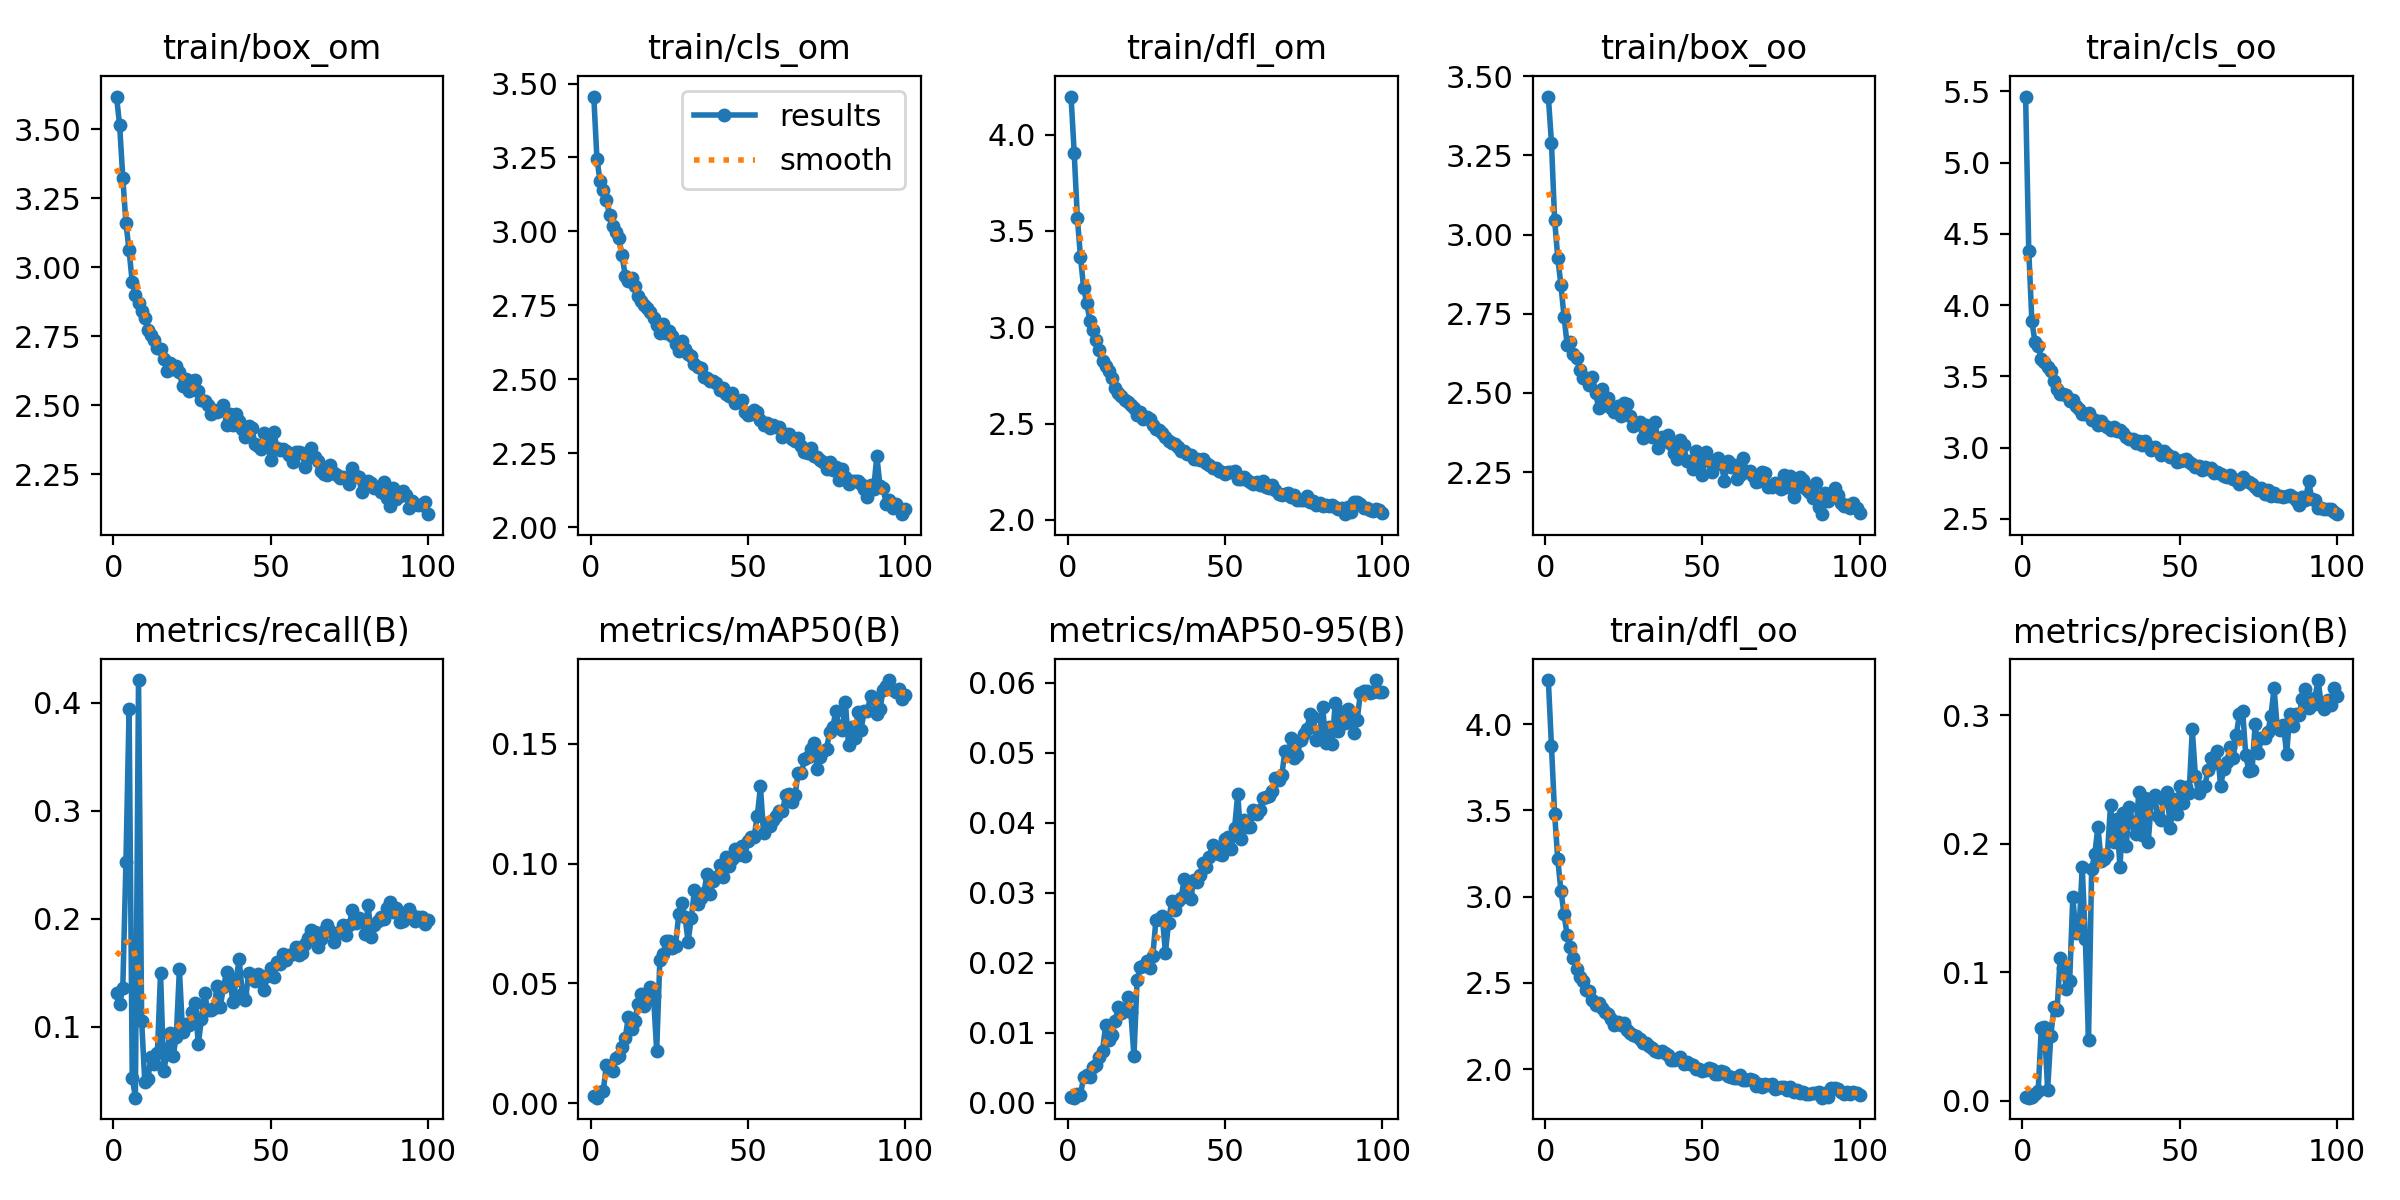

The table this chart was drawn from, first rows:
epoch, train/box_om, train/cls_om, train/dfl_om, train/box_oo, train/cls_oo, train/dfl_oo, metrics/precision(B), metrics/recall(B), metrics/mAP50(B), metrics/mAP50-95(B), val/box_om, val/cls_om, val/dfl_om, val/box_oo, val/cls_oo, val/dfl_oo, lr/pg0, lr/pg1, lr/pg2
1, 3.619, 3.456, 4.197, 3.436, 5.464, 4.256, 0.00268, 0.1314, 0.00284, 0.00086, 3.663, 3.594, 4.132, 3.583, 6.66, 4.157, 0.00065, 0.00065, 0.00065
2, 3.514, 3.246, 3.904, 3.289, 4.382, 3.871, 0.00247, 0.1213, 0.00224, 0.0007, 3.626, 3.53, 3.974, 3.538, 5.106, 4.06, 0.001304, 0.001304, 0.001304
3, 3.324, 3.169, 3.569, 3.046, 3.885, 3.48, 0.00278, 0.1365, 0.00474, 0.00128, 3.854, 3.8, 4.367, 3.795, 4.77, 4.415, 0.001944, 0.001944, 0.001944
4, 3.16, 3.139, 3.364, 2.927, 3.738, 3.216, 0.00515, 0.2527, 0.00489, 0.00113, 3.183, 3.665, 3.686, 2.986, 4.325, 3.56, 0.001941, 0.001941, 0.001941
5, 3.061, 3.106, 3.204, 2.841, 3.71, 3.035, 0.00804, 0.3943, 0.01587, 0.00366, 3.08, 3.273, 3.224, 2.781, 3.895, 2.936, 0.001941, 0.001941, 0.001941
6, 2.946, 3.057, 3.124, 2.74, 3.625, 2.897, 0.05705, 0.05307, 0.01442, 0.00392, 2.995, 3.643, 3.14, 2.762, 4.143, 2.82, 0.001921, 0.001921, 0.001921
7, 2.899, 3.017, 3.035, 2.652, 3.597, 2.775, 0.05709, 0.03454, 0.01358, 0.0036, 3.046, 3.414, 3.11, 2.757, 4.083, 2.842, 0.001901, 0.001901, 0.001901
8, 2.87, 2.996, 2.986, 2.661, 3.566, 2.708, 0.00862, 0.4212, 0.01898, 0.00504, 2.945, 3.633, 3.021, 2.635, 4.162, 2.669, 0.001881, 0.001881, 0.001881
9, 2.84, 2.977, 2.934, 2.623, 3.539, 2.647, 0.05008, 0.1053, 0.01952, 0.00535, 2.914, 3.264, 3.019, 2.642, 3.884, 2.649, 0.001861, 0.001861, 0.001861
10, 2.815, 2.919, 2.881, 2.611, 3.465, 2.579, 0.07312, 0.04886, 0.0236, 0.00654, 2.899, 3.225, 2.947, 2.632, 3.777, 2.639, 0.001842, 0.001842, 0.001842
11, 2.773, 2.849, 2.823, 2.573, 3.411, 2.536, 0.07075, 0.05223, 0.02712, 0.00739, 2.833, 3.091, 2.887, 2.59, 3.765, 2.574, 0.001822, 0.001822, 0.001822
12, 2.755, 2.834, 2.797, 2.546, 3.376, 2.509, 0.1115, 0.07245, 0.03597, 0.01107, 2.865, 3.018, 2.885, 2.622, 3.623, 2.58, 0.001802, 0.001802, 0.001802
13, 2.736, 2.844, 2.775, 2.546, 3.375, 2.46, 0.1034, 0.06571, 0.03088, 0.00888, 2.854, 3.146, 3.057, 2.613, 3.711, 2.658, 0.001782, 0.001782, 0.001782
14, 2.707, 2.815, 2.737, 2.524, 3.371, 2.451, 0.08672, 0.07582, 0.03428, 0.00968, 2.808, 3.144, 2.889, 2.495, 3.642, 2.529, 0.001762, 0.001762, 0.001762
15, 2.703, 2.78, 2.684, 2.552, 3.327, 2.4, 0.09288, 0.15, 0.0412, 0.01161, 2.787, 2.945, 2.794, 2.566, 3.546, 2.517, 0.001743, 0.001743, 0.001743
16, 2.669, 2.764, 2.658, 2.501, 3.331, 2.369, 0.1584, 0.05897, 0.04554, 0.01366, 2.769, 2.92, 2.776, 2.52, 3.498, 2.484, 0.001723, 0.001723, 0.001723
17, 2.625, 2.751, 2.645, 2.453, 3.289, 2.384, 0.1309, 0.07498, 0.04069, 0.01279, 2.745, 2.995, 2.747, 2.443, 3.591, 2.405, 0.001703, 0.001703, 0.001703
18, 2.654, 2.741, 2.623, 2.512, 3.272, 2.353, 0.1328, 0.09436, 0.04297, 0.01309, 2.684, 3.039, 2.717, 2.456, 3.429, 2.421, 0.001683, 0.001683, 0.001683
19, 2.631, 2.726, 2.614, 2.462, 3.236, 2.329, 0.182, 0.07329, 0.04846, 0.01509, 2.715, 2.847, 2.748, 2.433, 3.443, 2.413, 0.001663, 0.001663, 0.001663
20, 2.641, 2.707, 2.599, 2.485, 3.236, 2.319, 0.1258, 0.09099, 0.0445, 0.01297, 2.705, 2.851, 2.742, 2.483, 3.458, 2.457, 0.001644, 0.001644, 0.001644
21, 2.619, 2.685, 2.579, 2.454, 3.24, 2.292, 0.04716, 0.1533, 0.02185, 0.00666, 2.712, 11.17, 2.896, 2.459, 10.78, 2.526, 0.001624, 0.001624, 0.001624
22, 2.569, 2.657, 2.542, 2.44, 3.194, 2.255, 0.1806, 0.0952, 0.05958, 0.01756, 2.678, 2.8, 2.67, 2.441, 3.369, 2.381, 0.001604, 0.001604, 0.001604
23, 2.596, 2.686, 2.56, 2.458, 3.197, 2.274, 0.1919, 0.1026, 0.06217, 0.01931, 2.676, 2.761, 2.628, 2.507, 3.342, 2.357, 0.001584, 0.001584, 0.001584
24, 2.552, 2.657, 2.525, 2.429, 3.158, 2.258, 0.2134, 0.1017, 0.06755, 0.01955, 2.667, 2.738, 2.635, 2.478, 3.267, 2.368, 0.001564, 0.001564, 0.001564
25, 2.587, 2.664, 2.534, 2.468, 3.183, 2.264, 0.1866, 0.1137, 0.06768, 0.02022, 2.675, 2.733, 2.665, 2.438, 3.279, 2.359, 0.001545, 0.001545, 0.001545
26, 2.59, 2.647, 2.525, 2.464, 3.16, 2.228, 0.1883, 0.1222, 0.06476, 0.01923, 2.618, 2.771, 2.62, 2.438, 3.386, 2.332, 0.001525, 0.001525, 0.001525
27, 2.552, 2.618, 2.491, 2.428, 3.141, 2.206, 0.1915, 0.08425, 0.06572, 0.02099, 2.63, 2.729, 2.598, 2.413, 3.247, 2.295, 0.001505, 0.001505, 0.001505
28, 2.519, 2.597, 2.47, 2.394, 3.123, 2.195, 0.2301, 0.107, 0.07881, 0.02616, 2.603, 2.705, 2.575, 2.394, 3.219, 2.271, 0.001485, 0.001485, 0.001485
29, 2.514, 2.63, 2.469, 2.401, 3.144, 2.19, 0.2014, 0.1314, 0.08347, 0.02622, 2.595, 2.8, 2.585, 2.41, 3.393, 2.265, 0.001465, 0.001465, 0.001465
30, 2.502, 2.602, 2.452, 2.407, 3.117, 2.174, 0.2192, 0.1154, 0.07775, 0.02666, 2.599, 2.678, 2.566, 2.379, 3.241, 2.236, 0.001446, 0.001446, 0.001446
31, 2.466, 2.587, 2.43, 2.358, 3.12, 2.151, 0.1819, 0.1154, 0.06745, 0.02144, 2.571, 2.72, 2.555, 2.436, 3.3, 2.292, 0.001426, 0.001426, 0.001426
32, 2.482, 2.578, 2.409, 2.399, 3.104, 2.152, 0.2236, 0.1179, 0.07727, 0.02572, 2.587, 2.64, 2.541, 2.358, 3.187, 2.235, 0.001406, 0.001406, 0.001406
33, 2.476, 2.55, 2.4, 2.371, 3.071, 2.131, 0.1985, 0.1382, 0.08888, 0.02887, 2.557, 2.649, 2.495, 2.408, 3.254, 2.25, 0.001386, 0.001386, 0.001386
34, 2.482, 2.54, 2.394, 2.36, 3.058, 2.121, 0.229, 0.1188, 0.08322, 0.02752, 2.56, 2.626, 2.479, 2.42, 3.156, 2.258, 0.001366, 0.001366, 0.001366
35, 2.5, 2.54, 2.379, 2.408, 3.061, 2.105, 0.2165, 0.1367, 0.08575, 0.02881, 2.577, 2.592, 2.478, 2.428, 3.089, 2.229, 0.001347, 0.001347, 0.001347
36, 2.426, 2.506, 2.36, 2.325, 3.031, 2.099, 0.2075, 0.1508, 0.08753, 0.02926, 2.575, 2.631, 2.486, 2.386, 3.189, 2.22, 0.001327, 0.001327, 0.001327
37, 2.469, 2.506, 2.361, 2.36, 3.043, 2.102, 0.2402, 0.1457, 0.09572, 0.03198, 2.596, 2.623, 2.497, 2.41, 3.197, 2.193, 0.001307, 0.001307, 0.001307
38, 2.429, 2.493, 2.343, 2.347, 3.019, 2.093, 0.2071, 0.123, 0.08745, 0.02991, 2.549, 2.614, 2.503, 2.363, 3.239, 2.204, 0.001287, 0.001287, 0.001287
39, 2.466, 2.496, 2.337, 2.366, 3.042, 2.08, 0.2359, 0.1432, 0.09285, 0.02903, 2.586, 2.695, 2.45, 2.427, 3.329, 2.18, 0.001267, 0.001267, 0.001267
40, 2.443, 2.486, 2.314, 2.339, 3.011, 2.05, 0.2017, 0.1626, 0.09426, 0.03184, 2.543, 2.548, 2.422, 2.354, 3.094, 2.163, 0.001248, 0.001248, 0.001248
41, 2.414, 2.463, 2.314, 2.311, 2.981, 2.05, 0.233, 0.1306, 0.09938, 0.03158, 2.547, 2.564, 2.458, 2.38, 3.111, 2.147, 0.001228, 0.001228, 0.001228
42, 2.383, 2.469, 2.312, 2.292, 3.003, 2.058, 0.2377, 0.1247, 0.09434, 0.03247, 2.563, 2.609, 2.511, 2.389, 3.169, 2.223, 0.001208, 0.001208, 0.001208
43, 2.424, 2.45, 2.316, 2.35, 2.979, 2.068, 0.2215, 0.15, 0.1029, 0.03419, 2.555, 2.539, 2.461, 2.388, 3.061, 2.19, 0.001188, 0.001188, 0.001188
44, 2.419, 2.443, 2.298, 2.336, 2.949, 2.029, 0.2189, 0.1466, 0.09893, 0.03372, 2.556, 2.541, 2.404, 2.392, 3.135, 2.167, 0.001168, 0.001168, 0.001168
45, 2.361, 2.452, 2.286, 2.284, 2.974, 2.04, 0.2341, 0.1424, 0.1021, 0.03516, 2.545, 2.56, 2.457, 2.37, 3.152, 2.177, 0.001149, 0.001149, 0.001149
46, 2.35, 2.42, 2.272, 2.284, 2.952, 2.031, 0.24, 0.1491, 0.1062, 0.03683, 2.538, 2.552, 2.442, 2.375, 3.101, 2.18, 0.001129, 0.001129, 0.001129
47, 2.343, 2.426, 2.268, 2.26, 2.932, 2.021, 0.2122, 0.1474, 0.1035, 0.03644, 2.492, 2.545, 2.41, 2.374, 3.094, 2.134, 0.001109, 0.001109, 0.001109
48, 2.398, 2.431, 2.255, 2.317, 2.932, 2.001, 0.2352, 0.1344, 0.1072, 0.03555, 2.553, 2.544, 2.423, 2.383, 3.15, 2.14, 0.001089, 0.001089, 0.001089
49, 2.362, 2.388, 2.248, 2.285, 2.898, 1.998, 0.2235, 0.1474, 0.1033, 0.0354, 2.522, 2.587, 2.478, 2.406, 3.093, 2.183, 0.001069, 0.001069, 0.001069
50, 2.303, 2.38, 2.238, 2.241, 2.903, 1.989, 0.2448, 0.1542, 0.1096, 0.03773, 2.489, 2.505, 2.388, 2.324, 3.074, 2.108, 0.00105, 0.00105, 0.00105
51, 2.402, 2.381, 2.248, 2.314, 2.913, 1.995, 0.2319, 0.1466, 0.1109, 0.03793, 2.495, 2.499, 2.403, 2.389, 3.051, 2.141, 0.00103, 0.00103, 0.00103
52, 2.345, 2.398, 2.247, 2.286, 2.922, 2.007, 0.2441, 0.1601, 0.1113, 0.03619, 2.515, 2.47, 2.37, 2.392, 3.026, 2.119, 0.00101, 0.00101, 0.00101
53, 2.336, 2.39, 2.252, 2.252, 2.898, 2, 0.2396, 0.1588, 0.12, 0.03927, 2.541, 2.478, 2.429, 2.392, 3.044, 2.135, 0.0009902, 0.0009902, 0.0009902
54, 2.342, 2.362, 2.215, 2.284, 2.886, 1.971, 0.289, 0.1676, 0.1322, 0.04408, 2.501, 2.487, 2.387, 2.391, 2.993, 2.128, 0.0009704, 0.0009704, 0.0009704
55, 2.333, 2.345, 2.214, 2.294, 2.864, 1.971, 0.2525, 0.1619, 0.1126, 0.03763, 2.545, 2.469, 2.393, 2.43, 3.018, 2.122, 0.0009506, 0.0009506, 0.0009506
56, 2.318, 2.352, 2.222, 2.276, 2.869, 1.986, 0.2396, 0.1668, 0.1169, 0.04034, 2.485, 2.421, 2.368, 2.376, 2.965, 2.103, 0.0009308, 0.0009308, 0.0009308
57, 2.295, 2.334, 2.21, 2.222, 2.843, 1.982, 0.2442, 0.1676, 0.1156, 0.03941, 2.487, 2.489, 2.381, 2.409, 2.975, 2.138, 0.000911, 0.000911, 0.000911
58, 2.332, 2.344, 2.199, 2.285, 2.862, 1.96, 0.245, 0.1744, 0.1182, 0.03935, 2.486, 2.511, 2.349, 2.347, 3.135, 2.092, 0.0008912, 0.0008912, 0.0008912
59, 2.33, 2.337, 2.188, 2.266, 2.85, 1.954, 0.2576, 0.1668, 0.1199, 0.0418, 2.444, 2.412, 2.319, 2.336, 3.007, 2.072, 0.0008714, 0.0008714, 0.0008714
60, 2.328, 2.339, 2.196, 2.272, 2.853, 1.947, 0.2671, 0.1685, 0.122, 0.0413, 2.466, 2.441, 2.352, 2.343, 2.991, 2.074, 0.0008516, 0.0008516, 0.0008516
... 40 more rows
